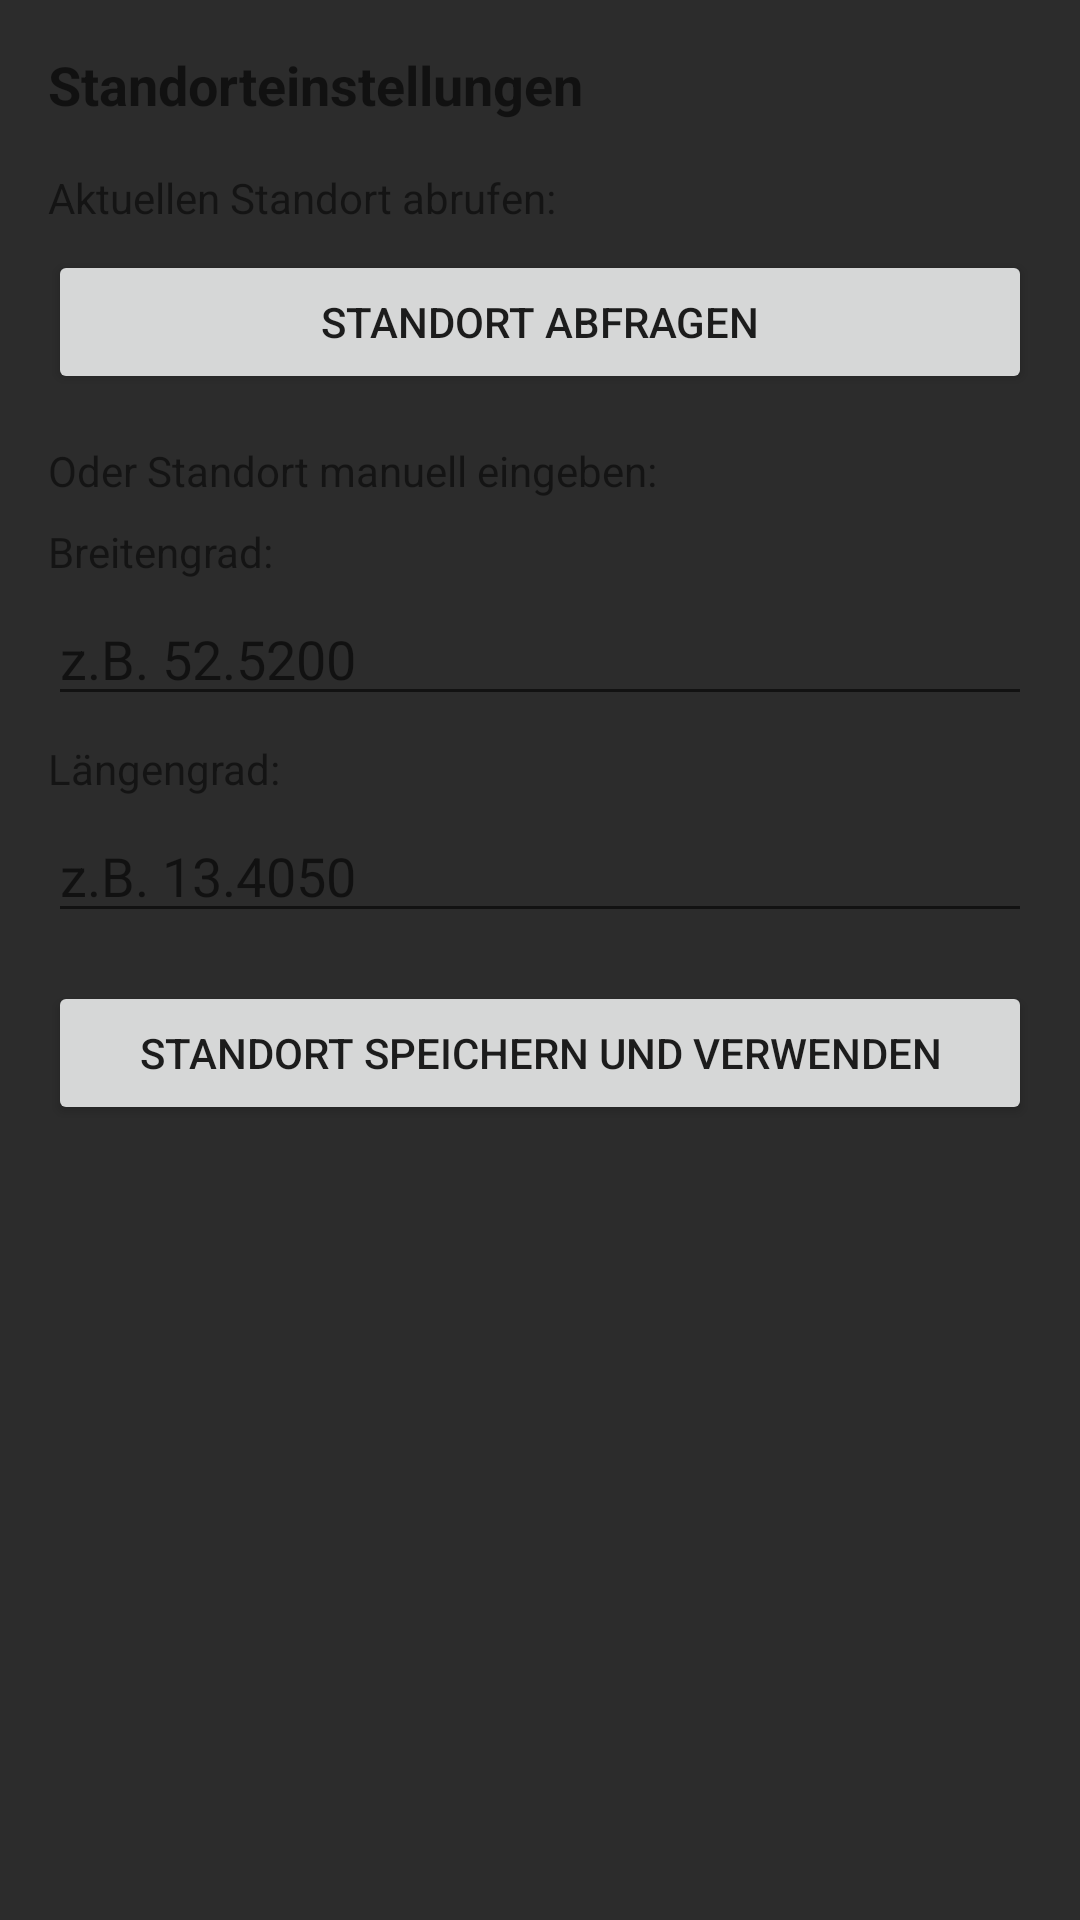

Here is an Android app screen rendered from its layout file. Give the layout XML and the strings, colors and styles it references.
<!-- AndroidManifest.xml: application theme Theme.WetterRadar -->
<!-- res/layout/dialog_location_settings.xml -->
<?xml version="1.0" encoding="utf-8"?>
<LinearLayout xmlns:android="http://schemas.android.com/apk/res/android"
    android:layout_width="match_parent"
    android:layout_height="wrap_content"
    android:orientation="vertical"
    android:padding="16dp">

    <TextView
        android:layout_width="match_parent"
        android:layout_height="wrap_content"
        android:text="Standorteinstellungen"
        android:textAppearance="?android:attr/textAppearanceMedium"
        android:textStyle="bold"
        android:layout_marginBottom="16dp"/>

    <TextView
        android:layout_width="match_parent"
        android:layout_height="wrap_content"
        android:text="Aktuellen Standort abrufen:"
        android:layout_marginBottom="8dp"/>

    <Button
        android:id="@+id/buttonGetCurrentLocation"
        android:layout_width="match_parent"
        android:layout_height="wrap_content"
        android:text="Standort abfragen"
        android:layout_marginBottom="16dp"/>

    <TextView
        android:layout_width="match_parent"
        android:layout_height="wrap_content"
        android:text="Oder Standort manuell eingeben:"
        android:layout_marginBottom="8dp"/>

    <TextView
        android:layout_width="match_parent"
        android:layout_height="wrap_content"
        android:text="Breitengrad:"
        android:layout_marginBottom="4dp"/>

    <EditText
        android:id="@+id/editTextLatitude"
        android:layout_width="match_parent"
        android:layout_height="wrap_content"
        android:inputType="numberSigned|numberDecimal"
        android:hint="z.B. 52.5200"
        android:layout_marginBottom="8dp"/>

    <TextView
        android:layout_width="match_parent"
        android:layout_height="wrap_content"
        android:text="Längengrad:"
        android:layout_marginBottom="4dp"/>

    <EditText
        android:id="@+id/editTextLongitude"
        android:layout_width="match_parent"
        android:layout_height="wrap_content"
        android:inputType="numberSigned|numberDecimal"
        android:hint="z.B. 13.4050"
        android:layout_marginBottom="16dp"/>

    <Button
        android:id="@+id/buttonSaveLocation"
        android:layout_width="match_parent"
        android:layout_height="wrap_content"
        android:text="Standort speichern und verwenden"/>

</LinearLayout>
<!-- resources referenced by this layout -->
<resources>
  <style name="Theme.WetterRadar" parent="Theme.AppCompat.Light.NoActionBar">
          
          <item name="colorPrimary">@color/colorPrimary</item>
          <item name="colorPrimaryDark">@color/colorPrimaryDark</item>
          <item name="colorAccent">@color/colorAccent</item>
          
          <item name="android:windowBackground">@color/dark_grey_background</item>
          
          
          
          
          
          
          
      </style>
  <color name="colorPrimary">#3F51B5</color>
  <color name="colorPrimaryDark">#303F9F</color>
  <color name="colorAccent">#FF4081</color>
  <color name="dark_grey_background">#FF2C2C2C</color>
</resources>
